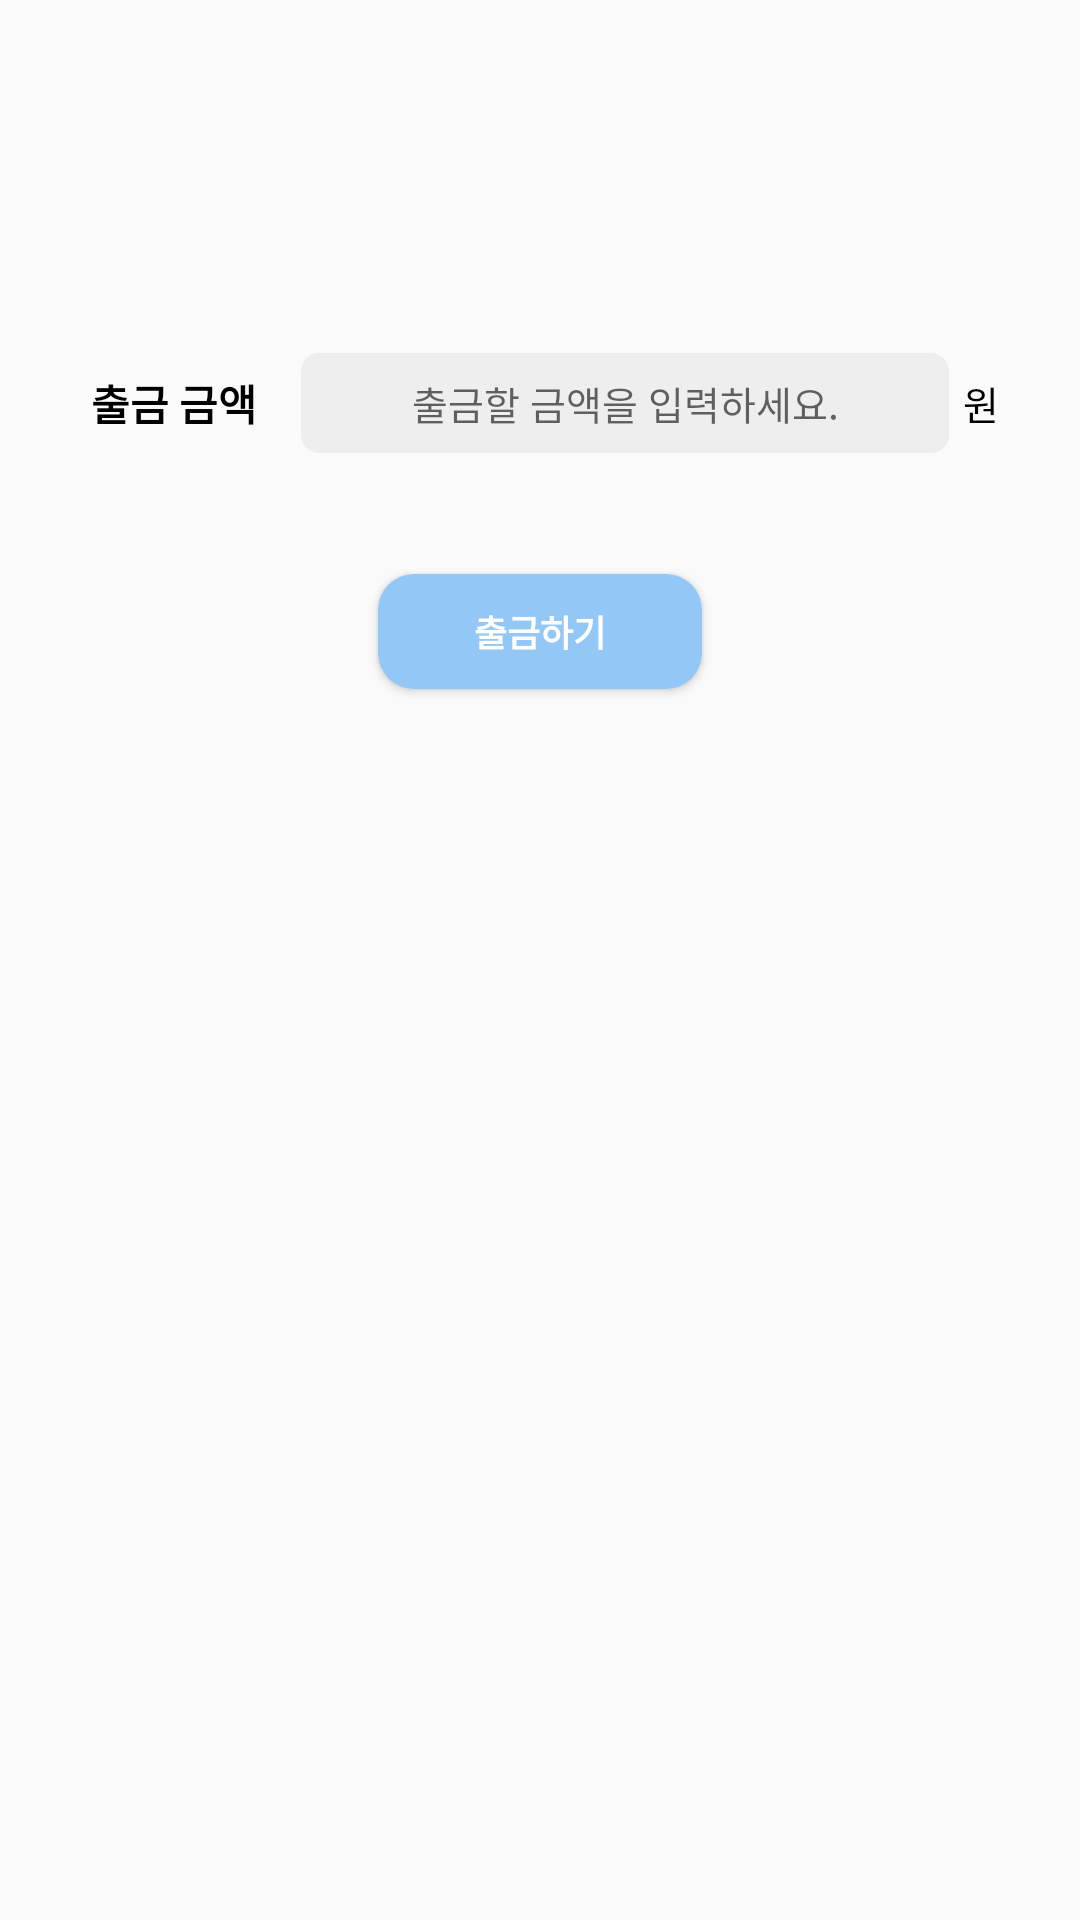

The Android layout XML behind this screen, and the referenced resources:
<!-- AndroidManifest.xml: application theme Theme.Breaking -->
<!-- res/layout/fragment_finance_withdraw.xml -->
<?xml version="1.0" encoding="utf-8"?>
<androidx.constraintlayout.widget.ConstraintLayout xmlns:android="http://schemas.android.com/apk/res/android"
    xmlns:app="http://schemas.android.com/apk/res-auto"
    android:layout_width="match_parent"
    android:layout_height="match_parent">

    <Button
        android:id="@+id/btn_withdraw"
        android:layout_width="0dp"
        android:layout_height="0dp"
        android:background="@drawable/sign_up_button_background"
        android:text="@string/do_withdraw"
        android:textColor="@color/white"
        android:textSize="12sp"
        android:textStyle="bold"
        app:layout_constraintBottom_toBottomOf="parent"
        app:layout_constraintHeight_percent="0.06"
        app:layout_constraintLeft_toLeftOf="parent"
        app:layout_constraintRight_toRightOf="parent"
        app:layout_constraintTop_toBottomOf="@id/et_input_withdraw"
        app:layout_constraintVertical_bias="0.09"
        app:layout_constraintWidth_percent="0.3" />

    <EditText
        android:id="@+id/et_input_withdraw"
        android:layout_width="0dp"
        android:layout_height="wrap_content"
        android:background="@drawable/input_background"
        android:gravity="center"
        android:hint="@string/hint_withdraw"
        android:inputType="number"
        android:maxLength="9"
        android:maxLines="1"
        android:padding="7dp"
        android:textSize="13sp"
        app:layout_constraintBottom_toBottomOf="@id/tv_withdraw_title"
        app:layout_constraintHorizontal_bias="0.25"
        app:layout_constraintLeft_toRightOf="@id/tv_withdraw_title"
        app:layout_constraintRight_toRightOf="parent"
        app:layout_constraintTop_toTopOf="@id/tv_withdraw_title"
        app:layout_constraintWidth_percent="0.6" />

    <TextView
        android:layout_width="wrap_content"
        android:layout_height="wrap_content"
        android:text="@string/won"
        android:textColor="@color/black"
        android:textSize="13sp"
        app:layout_constraintBottom_toBottomOf="@id/et_input_withdraw"
        app:layout_constraintHorizontal_bias="0.15"
        app:layout_constraintLeft_toRightOf="@id/et_input_withdraw"
        app:layout_constraintRight_toRightOf="parent"
        app:layout_constraintTop_toTopOf="@id/et_input_withdraw" />

    <TextView
        android:id="@+id/tv_withdraw_title"
        android:layout_width="wrap_content"
        android:layout_height="wrap_content"
        android:text="@string/withdraw_amount"
        android:textColor="@color/black"
        android:textStyle="bold"
        app:layout_constraintBottom_toBottomOf="parent"
        app:layout_constraintHorizontal_bias="0.1"
        app:layout_constraintLeft_toLeftOf="parent"
        app:layout_constraintRight_toRightOf="parent"
        app:layout_constraintTop_toTopOf="parent"
        app:layout_constraintVertical_bias="0.2" />
</androidx.constraintlayout.widget.ConstraintLayout>
<!-- resources referenced by this layout -->
<resources>
  <color name="black">#FF000000</color>
  <color name="white">#FFFFFFFF</color>
  <!-- drawable input_background (drawable) -->
  <?xml version="1.0" encoding="utf-8"?>
  <shape xmlns:android="http://schemas.android.com/apk/res/android">
      <corners android:radius="6dip" />
      <solid android:color="@color/light_gray" />
  </shape>
  <!-- drawable sign_up_button_background (drawable) -->
  <?xml version="1.0" encoding="utf-8"?>
  <shape xmlns:android="http://schemas.android.com/apk/res/android">
      <solid android:color="@color/sign_up_button_background_color"/>
      <corners android:radius="12dp"/>
  </shape>
  <string name="do_withdraw">출금하기</string>
  <string name="hint_withdraw">출금할 금액을 입력하세요.</string>
  <string name="withdraw_amount">출금 금액</string>
  <string name="won">원</string>
  <style name="Theme.Breaking" parent="Theme.AppCompat.Light.NoActionBar">
          
          <item name="colorPrimary">@color/breaking_color</item>
          <item name="colorPrimaryVariant">@color/breaking_color</item>
          <item name="colorOnPrimary">@color/white</item>
          
          <item name="colorSecondary">@color/teal_200</item>
          <item name="colorSecondaryVariant">@color/teal_700</item>
          <item name="colorOnSecondary">@color/black</item>
          
          <item name="android:statusBarColor" tools:targetApi="l">?attr/colorPrimaryVariant</item>
          
          <item name="windowActionBar">false</item>
          <item name="windowNoTitle">true</item>
      </style>
  <color name="light_gray">#eeeeee</color>
  <color name="sign_up_button_background_color">#93C7F6</color>
  <color name="breaking_color">#014D91</color>
  <color name="teal_200">#FF03DAC5</color>
  <color name="teal_700">#FF018786</color>
</resources>
